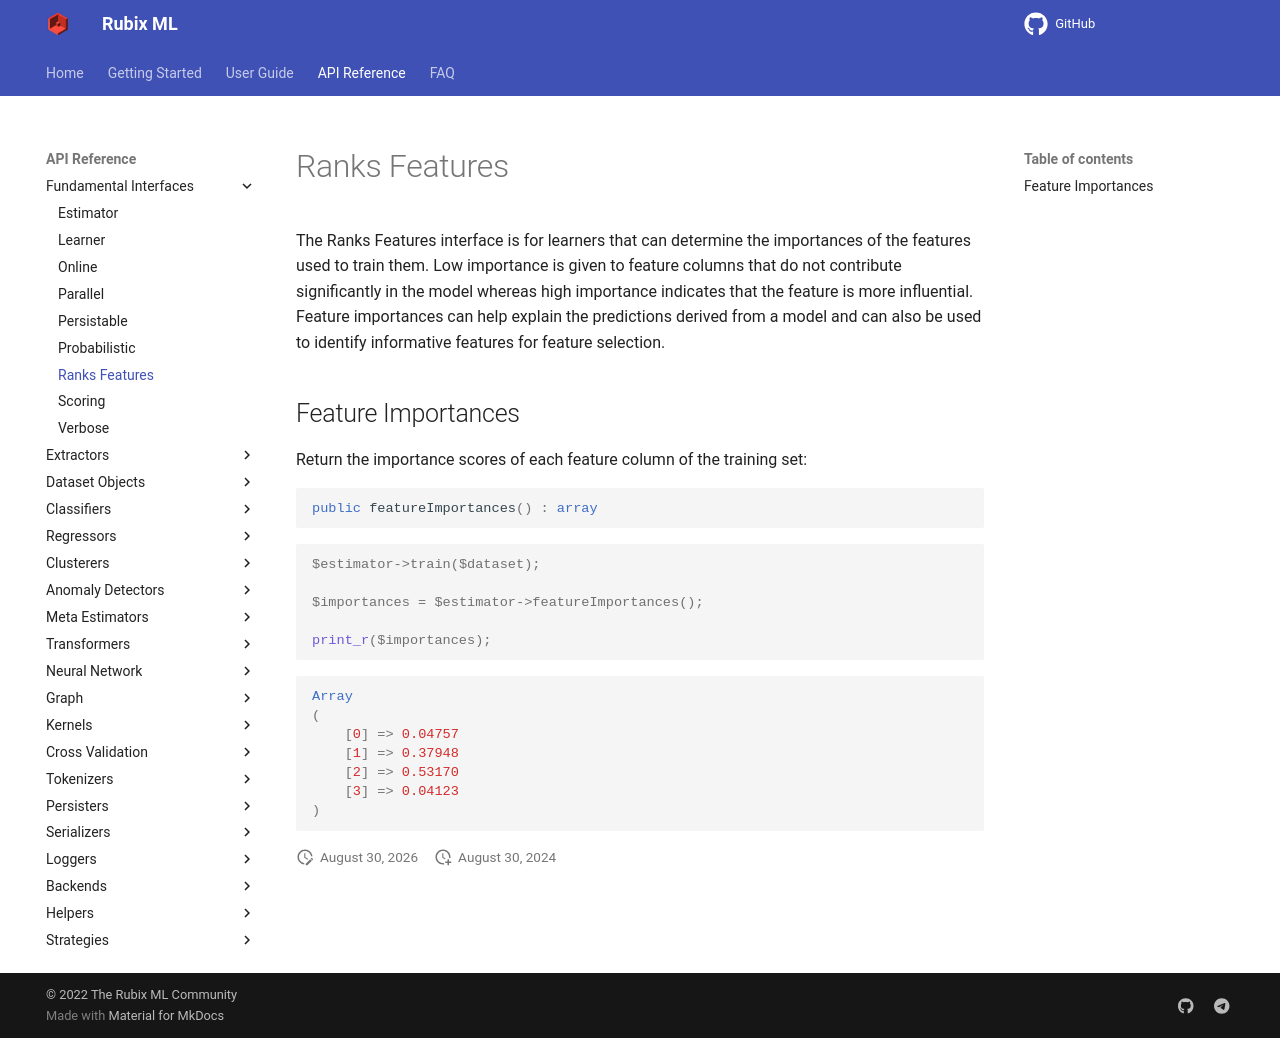

repository: RubixML/ML · page: 2.0/ranks-features.html · generator: mkdocs

# Ranks Features

The Ranks Features interface is for learners that can determine the importances of the features used to train them. Low importance is given to feature columns that do not contribute significantly in the model whereas high importance indicates that the feature is more influential. Feature importances can help explain the predictions derived from a model and can also be used to identify informative features for feature selection.

## Feature Importances

Return the importance scores of each feature column of the training set:

```php
public featureImportances() : array
```

```php
$estimator->train($dataset);

$importances = $estimator->featureImportances();

print_r($importances);
```

```php
Array
(
    [0] => 0.04757
    [1] => 0.37948
    [2] => 0.53170
    [3] => 0.04123
)
```
